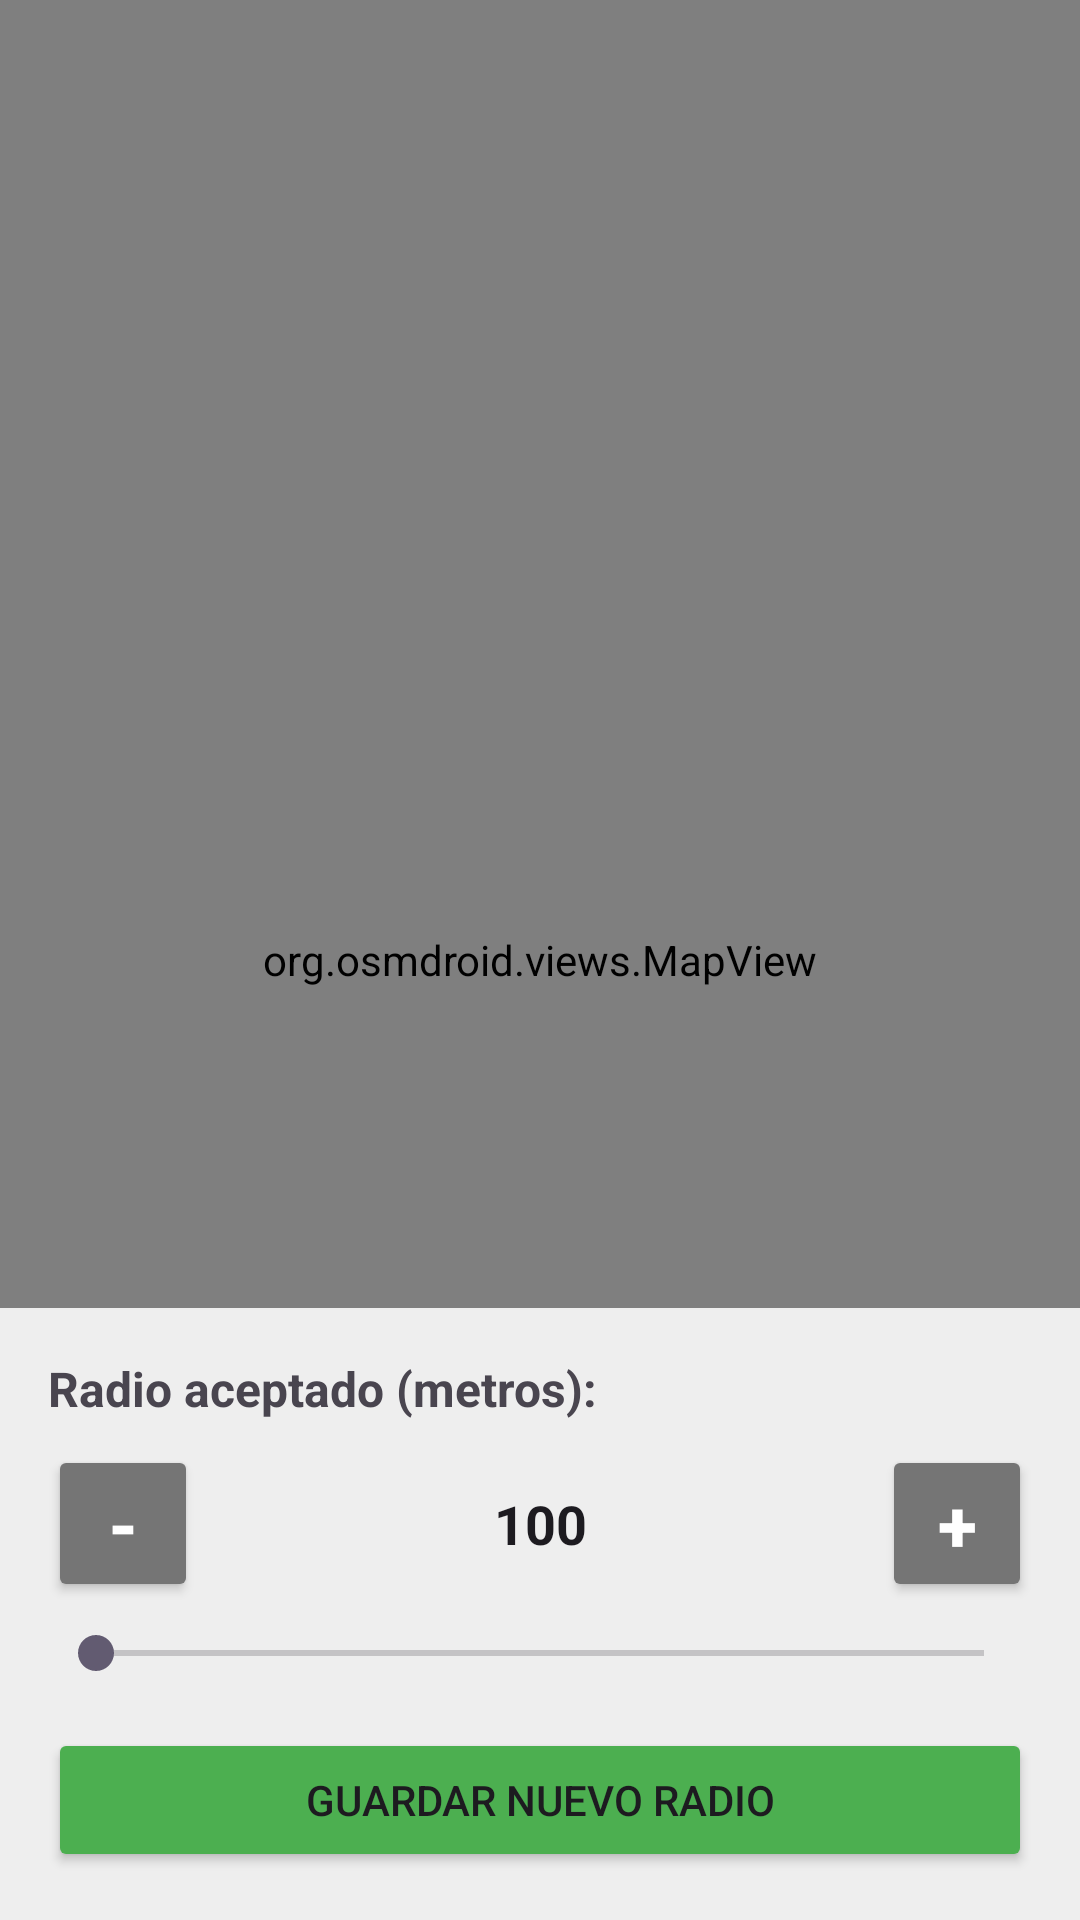

Produce the Android XML layout that renders to this screen, including the resource entries it uses.
<!-- AndroidManifest.xml: application theme Theme.AppFichaje -->
<!-- res/layout/activity_mapa_admin.xml -->
<?xml version="1.0" encoding="utf-8"?>
<RelativeLayout xmlns:android="http://schemas.android.com/apk/res/android"
    android:layout_width="match_parent"
    android:layout_height="match_parent">

    <org.osmdroid.views.MapView
        android:id="@+id/mapaOSM"
        android:layout_width="match_parent"
        android:layout_height="match_parent" />

    <LinearLayout
        android:layout_width="match_parent"
        android:layout_height="wrap_content"
        android:layout_alignParentBottom="true"
        android:orientation="vertical"
        android:background="#DDFFFFFF"
        android:padding="16dp">

        <TextView
            android:layout_width="wrap_content"
            android:layout_height="wrap_content"
            android:text="Radio aceptado (metros):"
            android:textStyle="bold"
            android:textSize="16sp"
            android:layout_marginBottom="8dp"/>

        <LinearLayout
            android:layout_width="match_parent"
            android:layout_height="wrap_content"
            android:orientation="horizontal"
            android:gravity="center_vertical">

            <Button
                android:id="@+id/btnMenosRadio"
                android:layout_width="wrap_content"
                android:layout_height="wrap_content"
                android:minWidth="50dp"
                android:text="-"
                android:textColor="#FFFFFF"
                android:textSize="24sp"
                android:textStyle="bold"
                android:backgroundTint="#757575"/>

            <EditText
                android:id="@+id/etRadioActual"
                android:layout_width="0dp"
                android:layout_height="wrap_content"
                android:layout_weight="1"
                android:inputType="number"
                android:gravity="center"
                android:text="100"
                android:textSize="18sp"
                android:textStyle="bold"
                android:background="@android:color/transparent"
                android:padding="8dp"/>

            <Button
                android:id="@+id/btnMasRadio"
                android:layout_width="wrap_content"
                android:layout_height="wrap_content"
                android:minWidth="50dp"
                android:text="+"
                android:textColor="#FFFFFF"
                android:textSize="24sp"
                android:textStyle="bold"
                android:backgroundTint="#757575"/>
        </LinearLayout>

        <SeekBar
            android:id="@+id/seekBarRadio"
            android:layout_width="match_parent"
            android:layout_height="wrap_content"
            android:max="1000"
            android:min="10"
            android:layout_marginTop="8dp"/>

        <Button
            android:id="@+id/btnGuardarRadio"
            android:layout_width="match_parent"
            android:layout_height="wrap_content"
            android:text="Guardar Nuevo Radio"
            android:backgroundTint="#4CAF50"
            android:layout_marginTop="16dp"/>
    </LinearLayout>
</RelativeLayout>
<!-- resources referenced by this layout -->
<resources>
  <style name="Theme.AppFichaje" parent="Base.Theme.AppFichaje" />
  <style name="Base.Theme.AppFichaje" parent="Theme.Material3.DayNight.NoActionBar">
          
          
      </style>
</resources>
